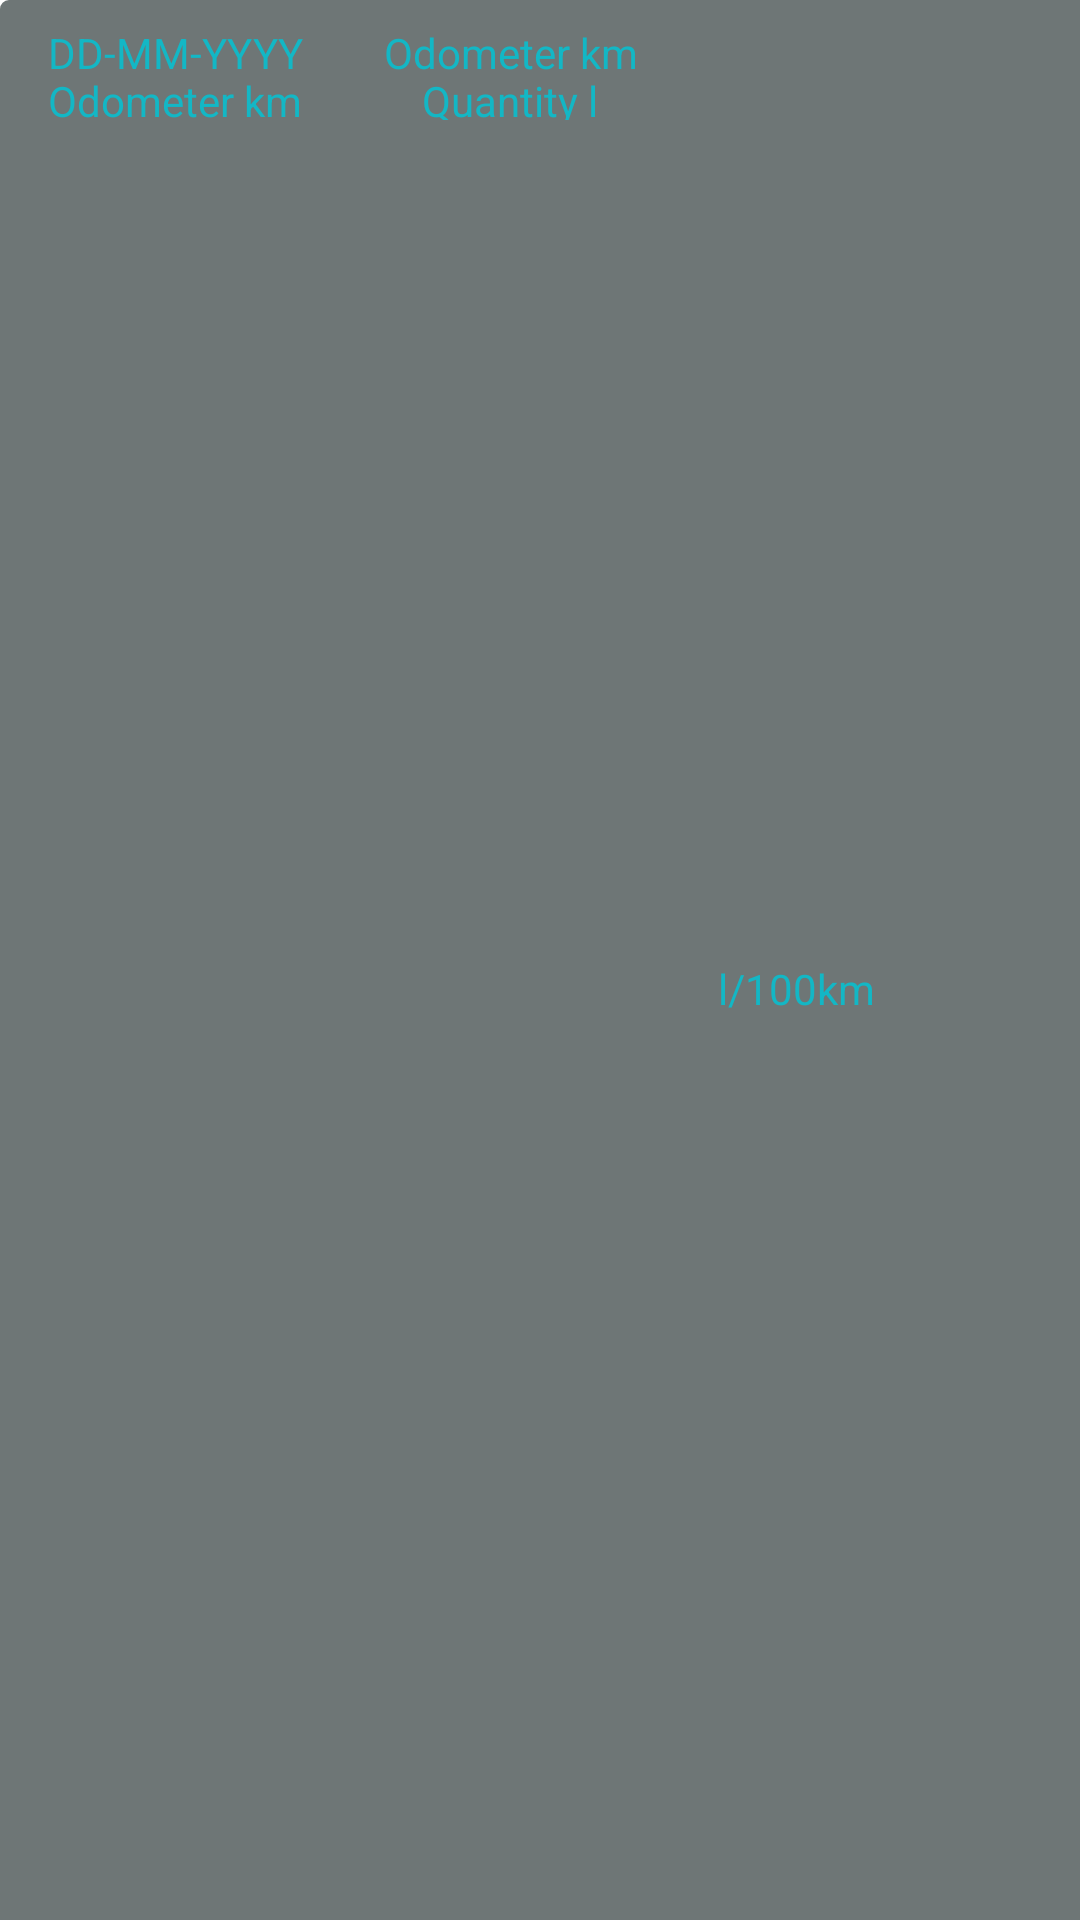

Reconstruct the res/layout file that produces this screen, plus the resources it refers to.
<!-- AndroidManifest.xml: application theme Theme.Carlog -->
<!-- res/layout/fueling_list_item.xml -->
<?xml version="1.0" encoding="utf-8"?>
<LinearLayout xmlns:android="http://schemas.android.com/apk/res/android"
    android:layout_width="match_parent"
    android:layout_height="wrap_content"
    android:orientation="horizontal"
    android:paddingLeft="16dp"
    android:paddingTop="8dp"
    android:paddingRight="16dp"
    android:paddingBottom="8dp"
    android:layout_margin="5dp"
    android:weightSum="8"
    android:background="@drawable/li_stroke"
    android:backgroundTint="@color/my_grey">

    <LinearLayout
        android:layout_width="0dp"
        android:layout_height="wrap_content"
        android:layout_weight="6"
        android:orientation="vertical"
        android:weightSum="8">

        <LinearLayout
            android:layout_width="match_parent"
            android:layout_height="16dp"
            android:layout_weight="4"
            android:weightSum="2"
            android:orientation="horizontal">

            <TextView
                android:id="@+id/fuelingDate"
                android:layout_width="wrap_content"
                android:layout_height="match_parent"
                android:textColor="@color/ocean"
                android:layout_weight="1"
                android:text="@string/dd_mm_yyyy" />

            <TextView
                android:id="@+id/tripOdometer"
                android:layout_width="wrap_content"
                android:layout_height="match_parent"
                android:textColor="@color/ocean"
                android:layout_weight="1"
                android:text="@string/odometer_km" />

        </LinearLayout>

        <LinearLayout
            android:layout_width="match_parent"
            android:layout_height="16dp"
            android:layout_weight="4"
            android:textColor="@color/ocean"
            android:weightSum="2"
            android:orientation="horizontal">

            <TextView
                android:id="@+id/fuelingOdometer"
                android:layout_width="wrap_content"
                android:layout_weight="1"
                android:layout_height="match_parent"
                android:textColor="@color/ocean"
                android:text="@string/odometer_km" />

            <TextView
                android:id="@+id/fuelingQunatity"
                android:layout_weight="1"
                android:layout_width="wrap_content"
                android:layout_height="match_parent"
                android:textColor="@color/ocean"
                android:text="@string/quantity_l" />
        </LinearLayout>
    </LinearLayout>
    <LinearLayout
        android:layout_width="0dp"
        android:layout_height="match_parent"
        android:layout_weight="2"
        android:orientation="vertical"
        android:weightSum="2">

        <TextView
            android:id="@+id/fuelingConsumption"
            android:layout_width="match_parent"
            android:layout_height="0dp"
            android:textColor="@color/ocean"
            android:layout_weight="1"
            android:text=""/>
        <TextView
            android:id="@+id/literPerHundred"
            android:layout_width="match_parent"
            android:textColor="@color/ocean"
            android:layout_height="0dp"
            android:layout_weight="1"
            android:text="@string/l_100km"/>

    </LinearLayout>
    <ImageButton
        android:id="@+id/ibDelete"
        android:layout_width="30dp"
        android:layout_height="30dp"
        android:background="@drawable/trashbin"
        android:backgroundTint="@color/ocean"/>

</LinearLayout>
<!-- resources referenced by this layout -->
<resources>
  <color name="my_grey">#6e7676</color>
  <color name="ocean">#13b7c5</color>
  <!-- drawable li_stroke (drawable) -->
  <?xml version="1.0" encoding="utf-8"?>
      <shape xmlns:android="http://schemas.android.com/apk/res/android"
          android:shape="rectangle">
          <corners
              android:radius="2dp"
              android:topRightRadius="0dp"
              android:bottomRightRadius="0dp"
              android:bottomLeftRadius="0dp"/>
          <stroke
              android:width="2dp"
              android:color="@android:color/background_light" />
      </shape>
  <string name="dd_mm_yyyy">DD-MM-YYYY</string>
  <string name="l_100km">l/100km</string>
  <string name="odometer_km">Odometer km</string>
  <string name="quantity_l">Quantity l</string>
  <style name="Theme.Carlog" parent="Theme.MaterialComponents.DayNight.DarkActionBar">
          
          <item name="colorPrimary">@color/purple_500</item>
          <item name="colorPrimaryVariant">@color/purple_700</item>
          <item name="colorOnPrimary">@color/white</item>
          
          <item name="colorSecondary">@color/teal_200</item>
          <item name="colorSecondaryVariant">@color/teal_700</item>
          <item name="colorOnSecondary">@color/black</item>
          
          <item name="android:statusBarColor" tools:targetApi="l">?attr/colorPrimaryVariant</item>
          
          <item name="windowActionBar">false</item>
          <item name="windowNoTitle">true</item>
      </style>
  <color name="purple_500">#FF6200EE</color>
  <color name="purple_700">#FF3700B3</color>
  <color name="white">#FFFFFFFF</color>
  <color name="teal_200">#FF03DAC5</color>
  <color name="teal_700">#FF018786</color>
  <color name="black">#FF000000</color>
</resources>
